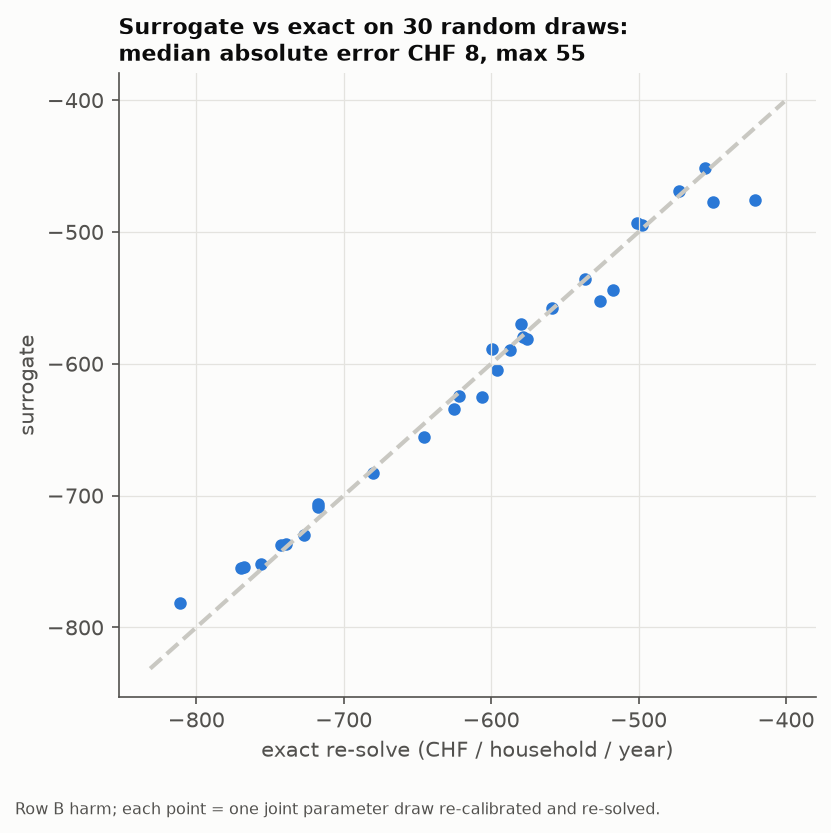

The data file committed next to this chart (first rows):
draw, exact_harm_chf_hh_year, exact_dp_migros_pct, exact_dp_coop_pct, surrogate_harm_chf_hh_year, surrogate_dp_migros_pct, surrogate_dp_coop_pct, resid
0, -526.4, 13.72, 17.89, -552.1, 12.68, 16.82, 0.0
1, -738.9, 21.71, 26.17, -736.9, 21.18, 25.23, 0.0
2, -717.3, 19.71, 24.33, -706.4, 19.28, 23.55, 0.0
3, -599.5, 18.16, 21.58, -589.1, 17.66, 20.93, 0.0
4, -587.4, 17.46, 20.26, -589.9, 17.47, 20.26, 0.0
5, -579.9, 17.96, 20.63, -570.1, 17.29, 19.84, 0.0
6, -769.5, 22.11, 26, -754.6, 21.32, 24.97, 0.0
7, -767.4, 23.13, 26.24, -754.4, 22.37, 25.46, 0.0
8, -421.1, 12.48, 14.28, -475.7, 9.632, 10.85, 0.0
9, -621.6, 17.07, 21.68, -624.5, 17.31, 21.68, 0.0
10, -576, 15.06, 19.78, -580.9, 14.86, 19.43, 0.0
11, -497.7, 14.44, 16.99, -494.6, 14.16, 16.74, 0.0
12, -455, 14.37, 15.85, -451.4, 12.45, 13.24, 0.0
13, -472.6, 12.73, 16.65, -468.8, 11.83, 15.84, 0.0
14, -645.8, 20.99, 22.51, -655.4, 20.94, 22.36, 0.0
15, -558.6, 17.09, 19.38, -557.7, 16.93, 19.12, 0.0
16, -517.4, 16.04, 18.15, -544.2, 15.31, 17.24, 0.0
17, -742.4, 21.04, 25.15, -737.4, 19.94, 23.75, 0.0
18, -500.7, 15.16, 17.49, -492.9, 14.24, 16.43, 0.0
19, -449.8, 13.47, 14.96, -477.1, 11.96, 12.76, 0.0
20, -536.1, 16.81, 18.4, -535.7, 16.88, 18.13, 0.0
21, -811.3, 21.8, 27.53, -781.2, 20.6, 25.48, 0.0
22, -625.1, 17.55, 22.9, -634.7, 17.41, 22.03, 0.0
23, -727, 23.22, 24.55, -729.6, 22.7, 23.77, 0.0
24, -578.6, 17.82, 19.9, -579.6, 17.81, 19.79, 0.0
25, -717.4, 20.79, 24.41, -709, 20.42, 23.94, 0.0
26, -596.3, 16.58, 20.82, -604.8, 16.66, 20.74, 0.0
27, -756.2, 22.98, 25.83, -751.8, 22.27, 25.05, 0.0
28, -606.4, 19.18, 20.59, -625.5, 19.46, 20.45, 0.0
29, -680.3, 19.64, 24.86, -683, 19.38, 23.87, 0.0
